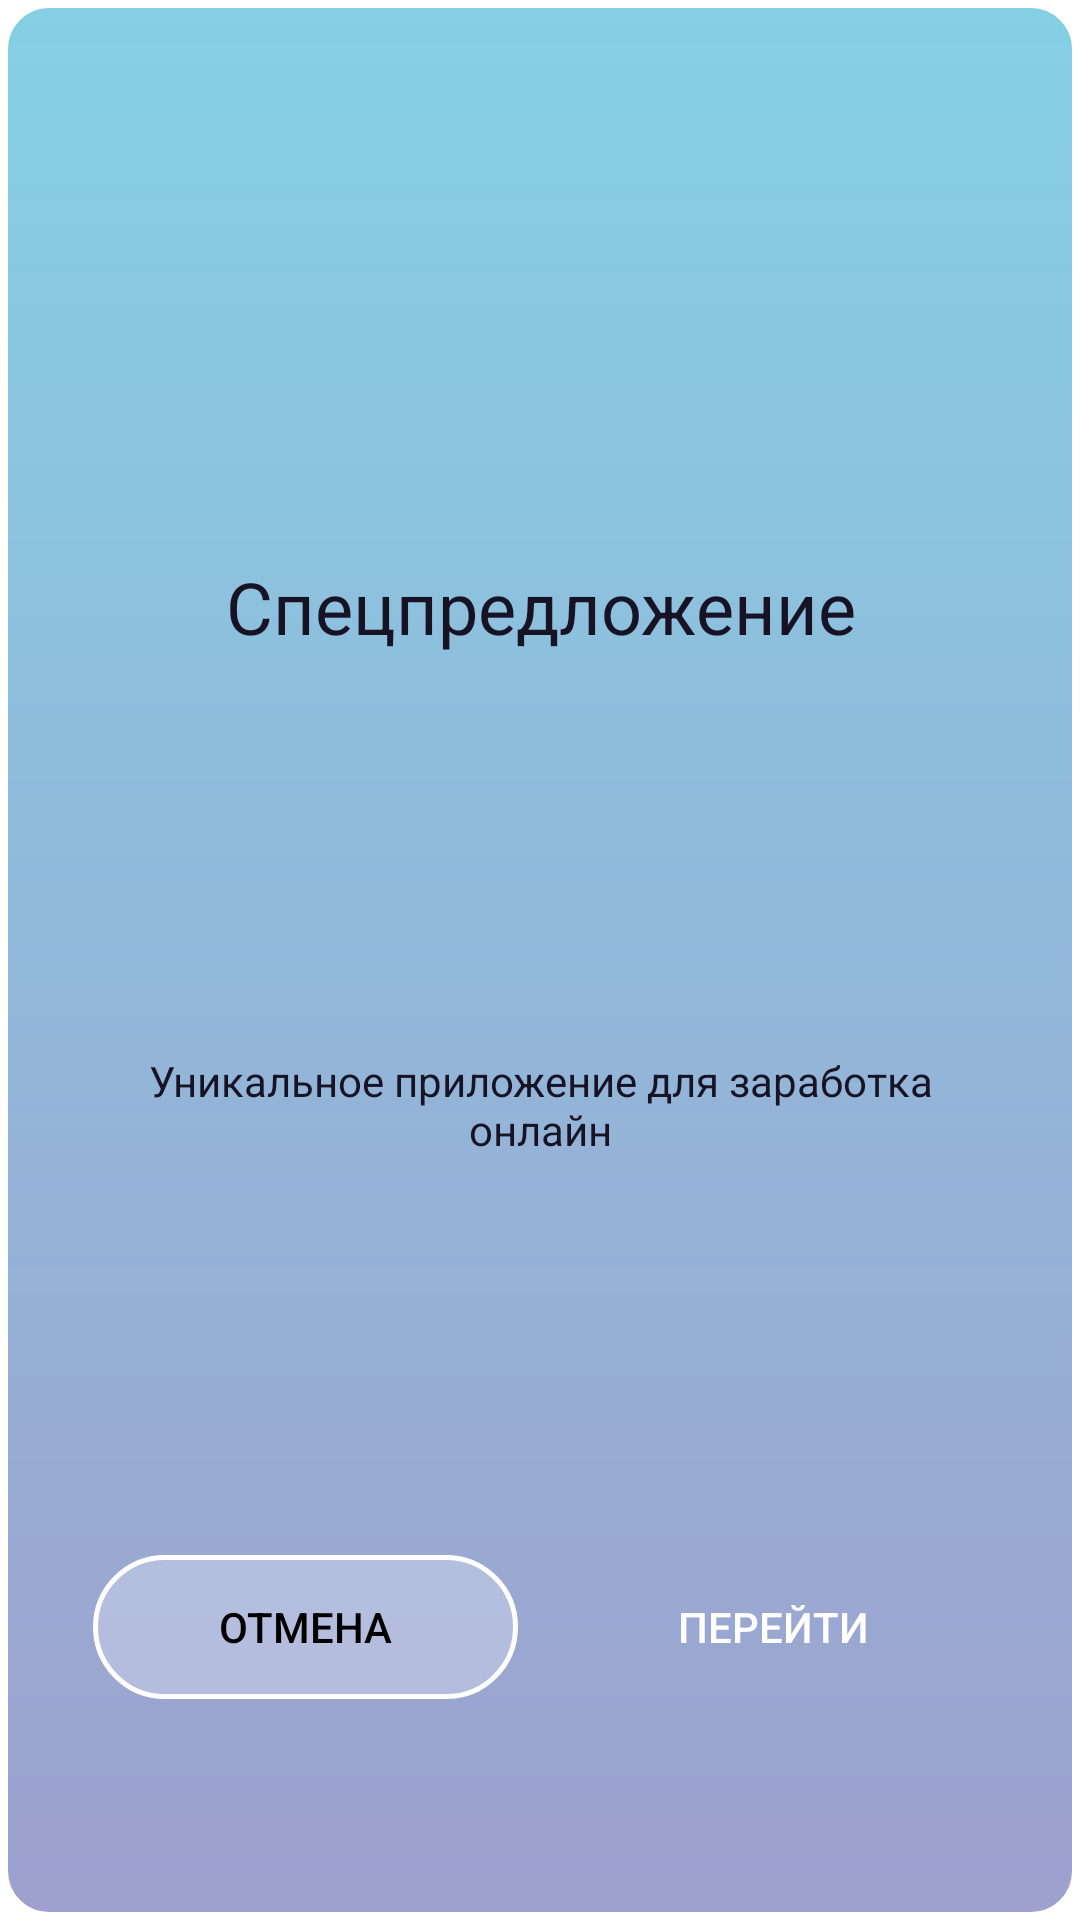

Reconstruct the res/layout file that produces this screen, plus the resources it refers to.
<!-- AndroidManifest.xml: application theme Theme.BitcoinMining -->
<!-- res/layout/dialog_referal.xml -->
<?xml version="1.0" encoding="utf-8"?>
<LinearLayout xmlns:android="http://schemas.android.com/apk/res/android"
    android:layout_width="match_parent"
    android:layout_height="match_parent"
    android:orientation="vertical"
    android:gravity="center"
    android:paddingStart="30dp"
    android:paddingEnd="30dp"
    android:paddingTop="20dp"
    android:paddingBottom="20dp"
    android:weightSum="4"
    android:background="@drawable/dialog_background">

    <ImageView
        android:id="@+id/img_black_cross"
        android:layout_width="wrap_content"
        android:layout_height="wrap_content"
        android:src="@drawable/black_cross"
        android:layout_weight="1"
        android:paddingBottom="5dp"
        android:layout_gravity="end"/>

    <TextView
        android:layout_width="wrap_content"
        android:layout_height="wrap_content"
        android:text="@string/text_spec"
        android:textColor="@color/color_text_acceleration"
        android:textSize="24sp"
        android:gravity="center"
        android:layout_weight="1"
        android:paddingBottom="25dp"/>

    <TextView
        android:layout_width="wrap_content"
        android:layout_height="wrap_content"
        android:text="@string/text_unique_offer"
        android:textColor="@color/color_text_acceleration"
        android:textSize="14sp"
        android:gravity="center"
        android:layout_weight="1"
        android:paddingBottom="25dp"
        android:layout_gravity="center_horizontal"/>

    <LinearLayout
        android:layout_width="match_parent"
        android:layout_height="wrap_content"
        android:orientation="horizontal"
        android:layout_weight="1"
        android:gravity="center"
        android:paddingStart="1dp"
        android:paddingEnd="1dp">

        <androidx.appcompat.widget.AppCompatButton
            android:id="@+id/btn_cancellation"
            android:layout_width="0dp"
            android:layout_height="wrap_content"
            android:background="@drawable/dialog_btn_cancellation"
            android:layout_weight="1"
            android:text="@string/text_cancellation"
            android:textColor="@color/black" />

        <Space
            android:layout_width="0dp"
            android:layout_height="wrap_content"
            android:layout_weight="0.1"/>

        <androidx.appcompat.widget.AppCompatButton
            android:id="@+id/btn_lets_go"
            android:layout_width="0dp"
            android:layout_height="wrap_content"
            android:background="@drawable/background_btn_dialog"
            android:layout_weight="1"
            android:text="@string/text_btn_lets_go"
            android:textColor="@color/white" />

    </LinearLayout>

</LinearLayout>
<!-- resources referenced by this layout -->
<resources>
  <color name="black">#FF000000</color>
  <color name="color_text_acceleration">#171224</color>
  <color name="white">#FFFFFFFF</color>
  <!-- drawable dialog_background (drawable) -->
  <?xml version="1.0" encoding="utf-8"?>
  <shape xmlns:android="http://schemas.android.com/apk/res/android" android:shape="rectangle" >
      <gradient
          android:startColor="#9EA0CE"
          android:endColor="#85D0E5"
          android:angle="90"/>
  
      <corners android:radius="15dp"/>
  
      <stroke android:width="8px" android:color="@color/white" />
  </shape>
  <!-- drawable dialog_btn_cancellation (drawable) -->
  <?xml version="1.0" encoding="utf-8"?>
  <shape xmlns:android="http://schemas.android.com/apk/res/android" android:shape="rectangle" >
      <solid android:color="#40FFFFFF"/>
  
      <corners android:radius="25dp"/>
  
      <stroke android:width="5px" android:color="@color/white" />
  </shape>
  <string name="text_btn_lets_go">перейти</string>
  <string name="text_cancellation">отмена</string>
  <string name="text_spec">Спецпредложение</string>
  <string name="text_unique_offer">Уникальное приложение для заработка онлайн</string>
  <style name="Theme.BitcoinMining" parent="Theme.MaterialComponents.DayNight.NoActionBar">
          
          <item name="colorPrimary">@color/white</item>
          <item name="colorPrimaryVariant">@color/purple_700</item>
          <item name="colorOnPrimary">@color/white</item>
          
          <item name="colorSecondary">@color/teal_200</item>
          <item name="colorSecondaryVariant">@color/teal_700</item>
          <item name="colorOnSecondary">@color/black</item>
          
          <item name="android:statusBarColor">?attr/colorPrimaryVariant</item>
          
          <item name="colorControlActivated">@color/transparent</item>
          <item name="android:windowFullscreen">true</item>
          <item name="android:windowContentOverlay">@null</item>
      </style>
  <color name="purple_700">#FF3700B3</color>
  <color name="teal_200">#FF03DAC5</color>
  <color name="teal_700">#FF018786</color>
  <color name="transparent">#00ff0000</color>
</resources>
